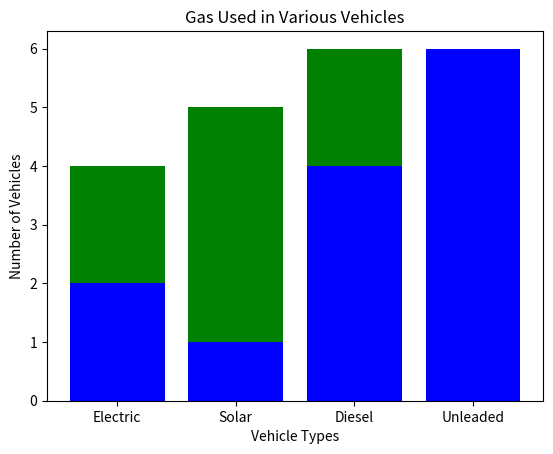

Here is the Python script that generated this plot:
# bar_chart_title.py

import matplotlib.pyplot as plt

def bar_chart(numbers, labels, pos):
    plt.bar(pos, [4, 5, 6, 3], color='green')
    plt.bar(pos, numbers, color='blue')
    plt.xticks(ticks=pos, labels=labels)
    plt.title('Gas Used in Various Vehicles')
    plt.xlabel('Vehicle Types')
    plt.ylabel('Number of Vehicles')
    plt.show()

if __name__ == '__main__':
    numbers = [2, 1, 4, 6]
    labels = ['Electric', 'Solar', 'Diesel', 'Unleaded']
    pos = list(range(4))
    bar_chart(numbers, labels, pos)